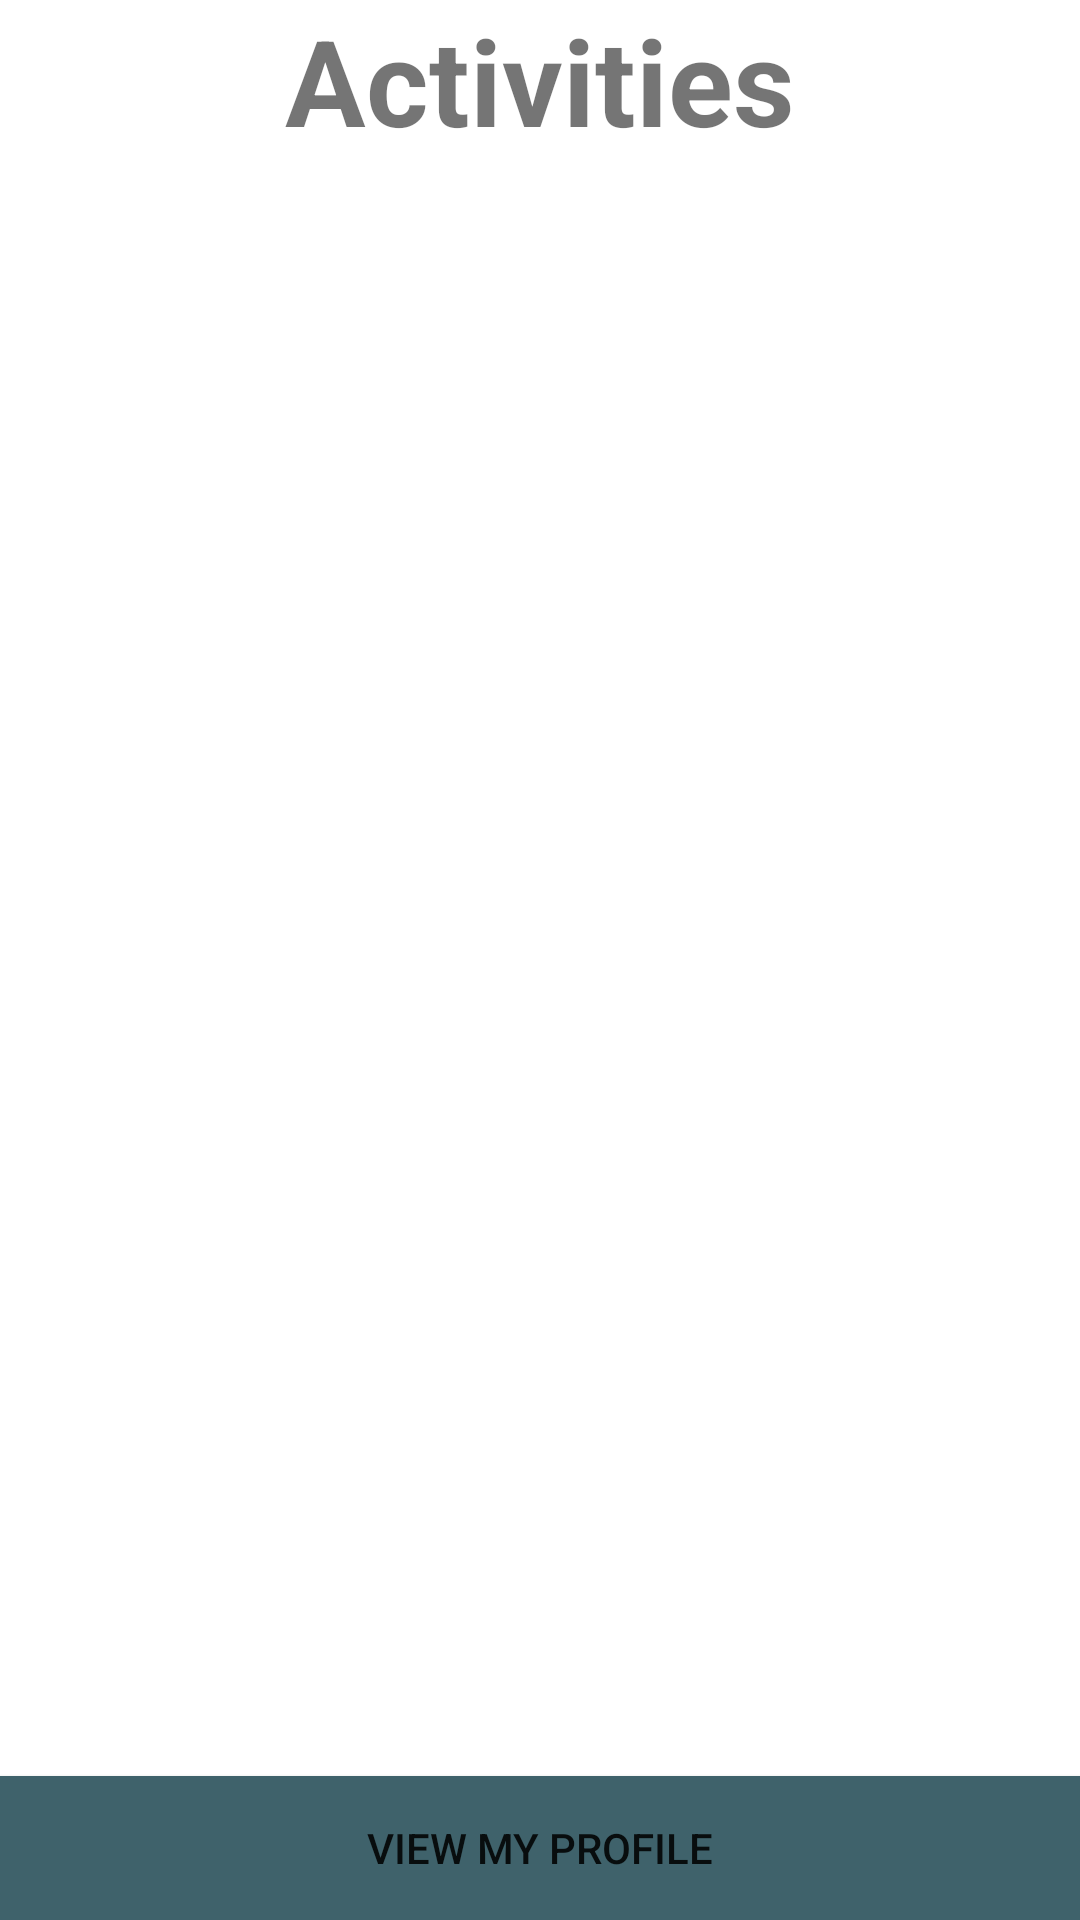

Reconstruct the res/layout file that produces this screen, plus the resources it refers to.
<!-- AndroidManifest.xml: application theme Theme.Outdoorsie -->
<!-- res/layout/activity_activities.xml -->
<?xml version="1.0" encoding="utf-8"?>
<RelativeLayout xmlns:android="http://schemas.android.com/apk/res/android"
    xmlns:app="http://schemas.android.com/apk/res-auto"
    xmlns:tools="http://schemas.android.com/tools"
    android:layout_width="match_parent"
    android:layout_height="match_parent"
    tools:context=".ActivitiesActivity">

    <TextView
        android:id="@+id/activitiesTextView"
        android:layout_width="wrap_content"
        android:layout_height="wrap_content"
        android:layout_centerHorizontal="true"
        android:text="@string/activities"
        android:textSize="40sp"
        android:textStyle="bold" />

    <ListView
        android:id="@+id/activitiesListView"
        android:layout_width="match_parent"
        android:layout_height="match_parent"
        android:layout_below="@+id/activitiesTextView"
        android:layout_alignParentEnd="true" />

    <Button
        android:id="@+id/viewProfileButton"
        android:layout_width="match_parent"
        android:layout_height="wrap_content"
        android:layout_alignParentBottom="true"
        android:layout_centerHorizontal="true"
        android:background="@color/colorAccent"
        android:text="@string/view_my_profile"/>

</RelativeLayout>
<!-- resources referenced by this layout -->
<resources>
  <color name="colorAccent">#3F626B</color>
  <string name="activities">Activities</string>
  <string name="view_my_profile">View My Profile</string>
  <style name="Theme.Outdoorsie" parent="Theme.MaterialComponents.DayNight.DarkActionBar">
          
          <item name="colorPrimary">@color/purple_500</item>
          <item name="colorPrimaryVariant">@color/purple_700</item>
          <item name="colorOnPrimary">@color/white</item>
          
          <item name="colorSecondary">@color/teal_200</item>
          <item name="colorSecondaryVariant">@color/teal_700</item>
          <item name="colorOnSecondary">@color/black</item>
          
          <item name="android:statusBarColor" tools:targetApi="l">?attr/colorPrimaryVariant</item>
          
      </style>
  <color name="purple_500">#FF6200EE</color>
  <color name="purple_700">#FF3700B3</color>
  <color name="white">#FFFFFFFF</color>
  <color name="teal_200">#FF03DAC5</color>
  <color name="teal_700">#FF018786</color>
  <color name="black">#FF000000</color>
</resources>
